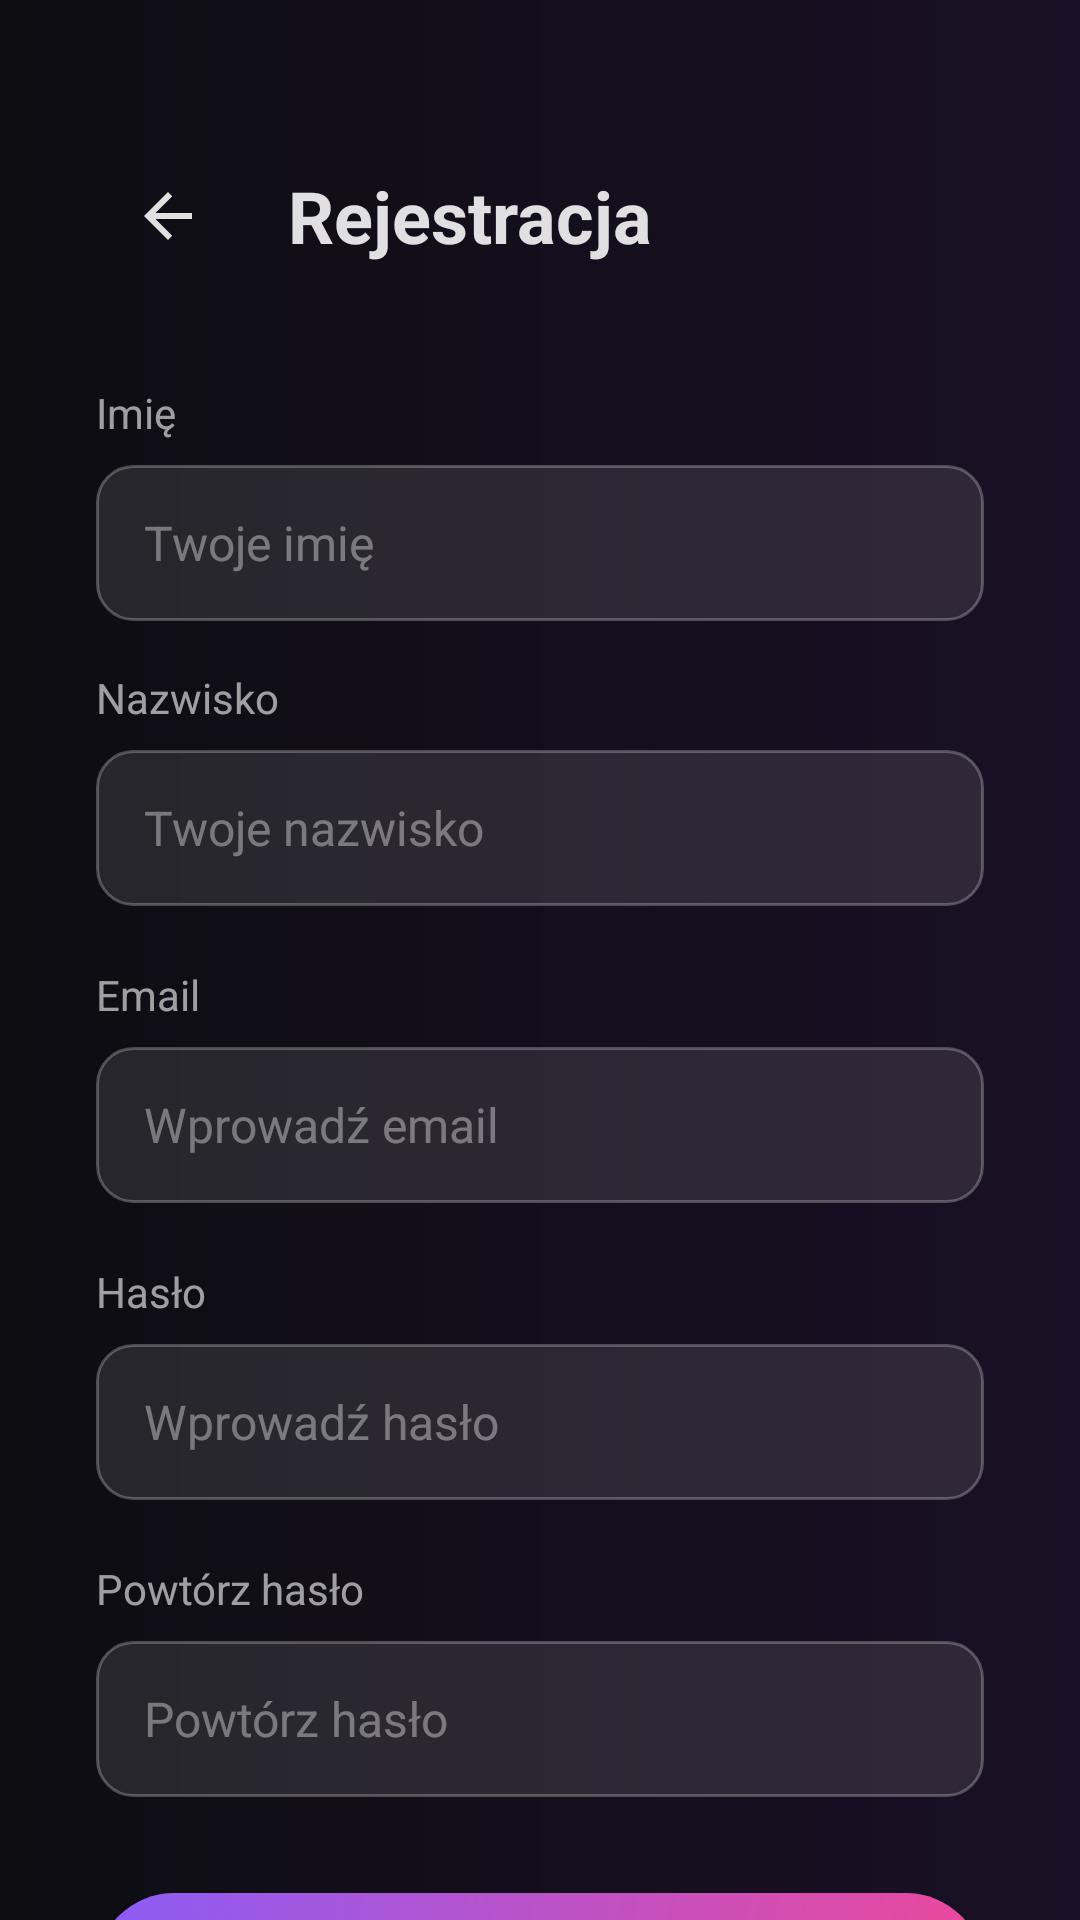

Reconstruct the res/layout file that produces this screen, plus the resources it refers to.
<!-- AndroidManifest.xml: application theme Theme.TripLog -->
<!-- res/layout/activity_register.xml -->
<?xml version="1.0" encoding="utf-8"?>
<androidx.core.widget.NestedScrollView xmlns:android="http://schemas.android.com/apk/res/android"
    xmlns:app="http://schemas.android.com/apk/res-auto"
    xmlns:tools="http://schemas.android.com/tools"
    android:layout_width="match_parent"
    android:layout_height="match_parent"
    android:background="@drawable/background_gradient"
    android:fillViewport="true"
    tools:context=".ui.register.RegisterActivity">

    <LinearLayout
        android:layout_width="match_parent"
        android:layout_height="wrap_content"
        android:orientation="vertical"
        android:gravity="center_horizontal"
        android:paddingTop="48dp"
        android:paddingBottom="40dp"
        android:paddingHorizontal="32dp">

        
        <LinearLayout
            android:layout_width="match_parent"
            android:layout_height="wrap_content"
            android:gravity="center_vertical"
            android:layout_marginBottom="32dp">

            <ImageButton
                android:id="@+id/buttonBack"
                android:layout_width="48dp"
                android:layout_height="48dp"
                android:background="?attr/selectableItemBackgroundBorderless"
                android:contentDescription="Wstecz"
                android:src="@drawable/ic_arrow_back"
                app:tint="@color/text_primary" />

            <TextView
                android:layout_width="0dp"
                android:layout_height="wrap_content"
                android:layout_weight="1"
                android:layout_marginStart="16dp"
                android:text="@string/register_title"
                android:textColor="@color/text_primary"
                android:textSize="24sp"
                android:textStyle="bold" />

        </LinearLayout>

        
        <LinearLayout
            android:layout_width="match_parent"
            android:layout_height="wrap_content"
            android:orientation="vertical">

            
            <LinearLayout
                android:layout_width="match_parent"
                android:layout_height="wrap_content"
                android:orientation="vertical">

                <TextView
                    android:layout_width="match_parent"
                    android:layout_height="wrap_content"
                    android:text="Imię"
                    android:textColor="@color/text_secondary"
                    android:textSize="14sp" />

                <EditText
                    android:id="@+id/editTextFirstName"
                    android:layout_width="match_parent"
                    android:layout_height="52dp"
                    android:layout_marginTop="8dp"
                    android:background="@drawable/background_input_dark"
                    android:hint="Twoje imię"
                    android:inputType="textPersonName"
                    android:paddingHorizontal="16dp"
                    android:textColor="@color/text_primary"
                    android:textColorHint="@color/text_hint"
                    android:textSize="16sp" />

                <TextView
                    android:id="@+id/textViewFirstNameError"
                    android:layout_width="match_parent"
                    android:layout_height="wrap_content"
                    android:layout_marginTop="4dp"
                    android:textColor="#FF6B6B"
                    android:textSize="12sp"
                    android:visibility="gone" />

            </LinearLayout>

            
            <LinearLayout
                android:layout_width="match_parent"
                android:layout_height="wrap_content"
                android:layout_marginTop="16dp"
                android:orientation="vertical">

                <TextView
                    android:layout_width="match_parent"
                    android:layout_height="wrap_content"
                    android:text="Nazwisko"
                    android:textColor="@color/text_secondary"
                    android:textSize="14sp" />

                <EditText
                    android:id="@+id/editTextLastName"
                    android:layout_width="match_parent"
                    android:layout_height="52dp"
                    android:layout_marginTop="8dp"
                    android:background="@drawable/background_input_dark"
                    android:hint="Twoje nazwisko"
                    android:inputType="textPersonName"
                    android:paddingHorizontal="16dp"
                    android:textColor="@color/text_primary"
                    android:textColorHint="@color/text_hint"
                    android:textSize="16sp" />

                <TextView
                    android:id="@+id/textViewLastNameError"
                    android:layout_width="match_parent"
                    android:layout_height="wrap_content"
                    android:layout_marginTop="4dp"
                    android:textColor="#FF6B6B"
                    android:textSize="12sp"
                    android:visibility="gone" />

            </LinearLayout>

        </LinearLayout>

        
        <LinearLayout
            android:layout_width="match_parent"
            android:layout_height="wrap_content"
            android:layout_marginTop="20dp"
            android:orientation="vertical">

            <TextView
                android:layout_width="match_parent"
                android:layout_height="wrap_content"
                android:text="Email"
                android:textColor="@color/text_secondary"
                android:textSize="14sp" />

            <EditText
                android:id="@+id/editTextEmail"
                android:layout_width="match_parent"
                android:layout_height="52dp"
                android:layout_marginTop="8dp"
                android:background="@drawable/background_input_dark"
                android:hint="Wprowadź email"
                android:inputType="textEmailAddress"
                android:paddingHorizontal="16dp"
                android:textColor="@color/text_primary"
                android:textColorHint="@color/text_hint"
                android:textSize="16sp" />

            <TextView
                android:id="@+id/textViewEmailError"
                android:layout_width="match_parent"
                android:layout_height="wrap_content"
                android:layout_marginTop="4dp"
                android:textColor="#FF6B6B"
                android:textSize="12sp"
                android:visibility="gone" />

        </LinearLayout>

        
        <LinearLayout
            android:layout_width="match_parent"
            android:layout_height="wrap_content"
            android:layout_marginTop="20dp"
            android:orientation="vertical">

            <TextView
                android:layout_width="match_parent"
                android:layout_height="wrap_content"
                android:text="Hasło"
                android:textColor="@color/text_secondary"
                android:textSize="14sp" />

            <EditText
                android:id="@+id/editTextPassword"
                android:layout_width="match_parent"
                android:layout_height="52dp"
                android:layout_marginTop="8dp"
                android:background="@drawable/background_input_dark"
                android:hint="Wprowadź hasło"
                android:inputType="textPassword"
                android:paddingHorizontal="16dp"
                android:textColor="@color/text_primary"
                android:textColorHint="@color/text_hint"
                android:textSize="16sp" />

            <TextView
                android:id="@+id/textViewPasswordError"
                android:layout_width="match_parent"
                android:layout_height="wrap_content"
                android:layout_marginTop="4dp"
                android:textColor="#FF6B6B"
                android:textSize="12sp"
                android:visibility="gone" />

        </LinearLayout>

        
        <LinearLayout
            android:layout_width="match_parent"
            android:layout_height="wrap_content"
            android:layout_marginTop="20dp"
            android:orientation="vertical">

            <TextView
                android:layout_width="match_parent"
                android:layout_height="wrap_content"
                android:text="Powtórz hasło"
                android:textColor="@color/text_secondary"
                android:textSize="14sp" />

            <EditText
                android:id="@+id/editTextRetypePassword"
                android:layout_width="match_parent"
                android:layout_height="52dp"
                android:layout_marginTop="8dp"
                android:background="@drawable/background_input_dark"
                android:hint="Powtórz hasło"
                android:inputType="textPassword"
                android:paddingHorizontal="16dp"
                android:textColor="@color/text_primary"
                android:textColorHint="@color/text_hint"
                android:textSize="16sp" />

            <TextView
                android:id="@+id/textViewRetypePasswordError"
                android:layout_width="match_parent"
                android:layout_height="wrap_content"
                android:layout_marginTop="4dp"
                android:textColor="#FF6B6B"
                android:textSize="12sp"
                android:visibility="gone" />

        </LinearLayout>

        
        <androidx.appcompat.widget.AppCompatButton
            android:id="@+id/buttonSingup"
            android:layout_width="match_parent"
            android:layout_height="52dp"
            android:layout_marginTop="32dp"
            android:background="@drawable/background_button_primary"
            android:text="Zarejestruj się"
            android:textColor="@color/text_primary"
            android:textSize="16sp"
            android:textStyle="bold"
            android:textAllCaps="false" />

        
        <TextView
            android:id="@+id/textRegisterLink"
            android:layout_width="wrap_content"
            android:layout_height="wrap_content"
            android:layout_marginTop="24dp"
            android:padding="8dp"
            android:text="Masz już konto? Zaloguj się"
            android:textColor="@color/accent_pink"
            android:textSize="14sp" />

    </LinearLayout>

</androidx.core.widget.NestedScrollView>
<!-- resources referenced by this layout -->
<resources>
  <color name="accent_pink">#FFEC4899</color>
  <color name="text_hint">#61FFFFFF</color>
  <color name="text_primary">#DEFFFFFF</color>
  <color name="text_secondary">#99FFFFFF</color>
  <!-- drawable background_button_primary (drawable) -->
  <?xml version="1.0" encoding="utf-8"?>
  <ripple xmlns:android="http://schemas.android.com/apk/res/android"
      android:color="#40FFFFFF">
      <item>
          <shape android:shape="rectangle">
              <gradient
                  android:type="linear"
                  android:angle="135"
                  android:startColor="@color/accent_pink"
                  android:endColor="@color/accent_purple" />
              <corners android:radius="28dp" />
          </shape>
      </item>
  </ripple>
  <!-- drawable background_gradient (drawable) -->
  <?xml version="1.0" encoding="utf-8"?>
  <shape xmlns:android="http://schemas.android.com/apk/res/android"
      android:shape="rectangle">
      <gradient
          android:type="linear"
          android:angle="180"
          android:startColor="@color/background_gradient_start"
          android:endColor="@color/background_gradient_end" />
  </shape>
  <!-- drawable background_input_dark (drawable) -->
  <?xml version="1.0" encoding="utf-8"?>
  <shape xmlns:android="http://schemas.android.com/apk/res/android"
      android:shape="rectangle">
      <solid android:color="#1AFFFFFF" />
      <corners android:radius="12dp" />
      <stroke
          android:width="1dp"
          android:color="@color/divider_dark" />
  </shape>
  <!-- drawable ic_arrow_back (drawable) -->
  <vector xmlns:android="http://schemas.android.com/apk/res/android"
      android:width="24dp"
      android:height="24dp"
      android:viewportWidth="24"
      android:viewportHeight="24">
      <path
          android:fillColor="#222222"
          android:pathData="M20,11H7.83l5.59,-5.59L12,4l-8,8 8,8 1.41,-1.41L7.83,13H20v-2z"/>
  </vector>
  <string name="register_title">Rejestracja</string>
  <style name="Theme.TripLog" parent="Base.Theme.TripLog" />
  <color name="accent_purple">#FF8B5CF6</color>
  <color name="background_gradient_start">#FF1A1025</color>
  <color name="background_gradient_end">#FF0D0D12</color>
  <color name="divider_dark">#40FFFFFF</color>
  <color name="white">#FFFFFFFF</color>
  <style name="CardViewDark">
          <item name="cardBackgroundColor">@color/surface_variant_dark</item>
          <item name="cardCornerRadius">12dp</item>
          <item name="cardElevation">6dp</item>
      </style>
  <color name="surface_variant_dark">#B32A1E38</color>
  <color name="surface_dark">#CC1E1428</color>
  <style name="DialogCornerRadius" parent="">
          <item name="cornerSize">20dp</item>
      </style>
  <style name="DialogTitleStyle" parent="MaterialAlertDialog.Material3.Title.Text">
          <item name="android:textColor">@color/text_primary</item>
          <item name="android:textSize">20sp</item>
      </style>
  <style name="DialogBodyStyle" parent="MaterialAlertDialog.Material3.Body.Text">
          <item name="android:textColor">@color/text_secondary</item>
      </style>
  <style name="DialogPositiveButton" parent="Widget.Material3.Button.TextButton.Dialog">
          <item name="android:textColor">@color/accent_pink</item>
      </style>
  <style name="DialogNegativeButton" parent="Widget.Material3.Button.TextButton.Dialog">
          <item name="android:textColor">@color/text_secondary</item>
      </style>
</resources>
